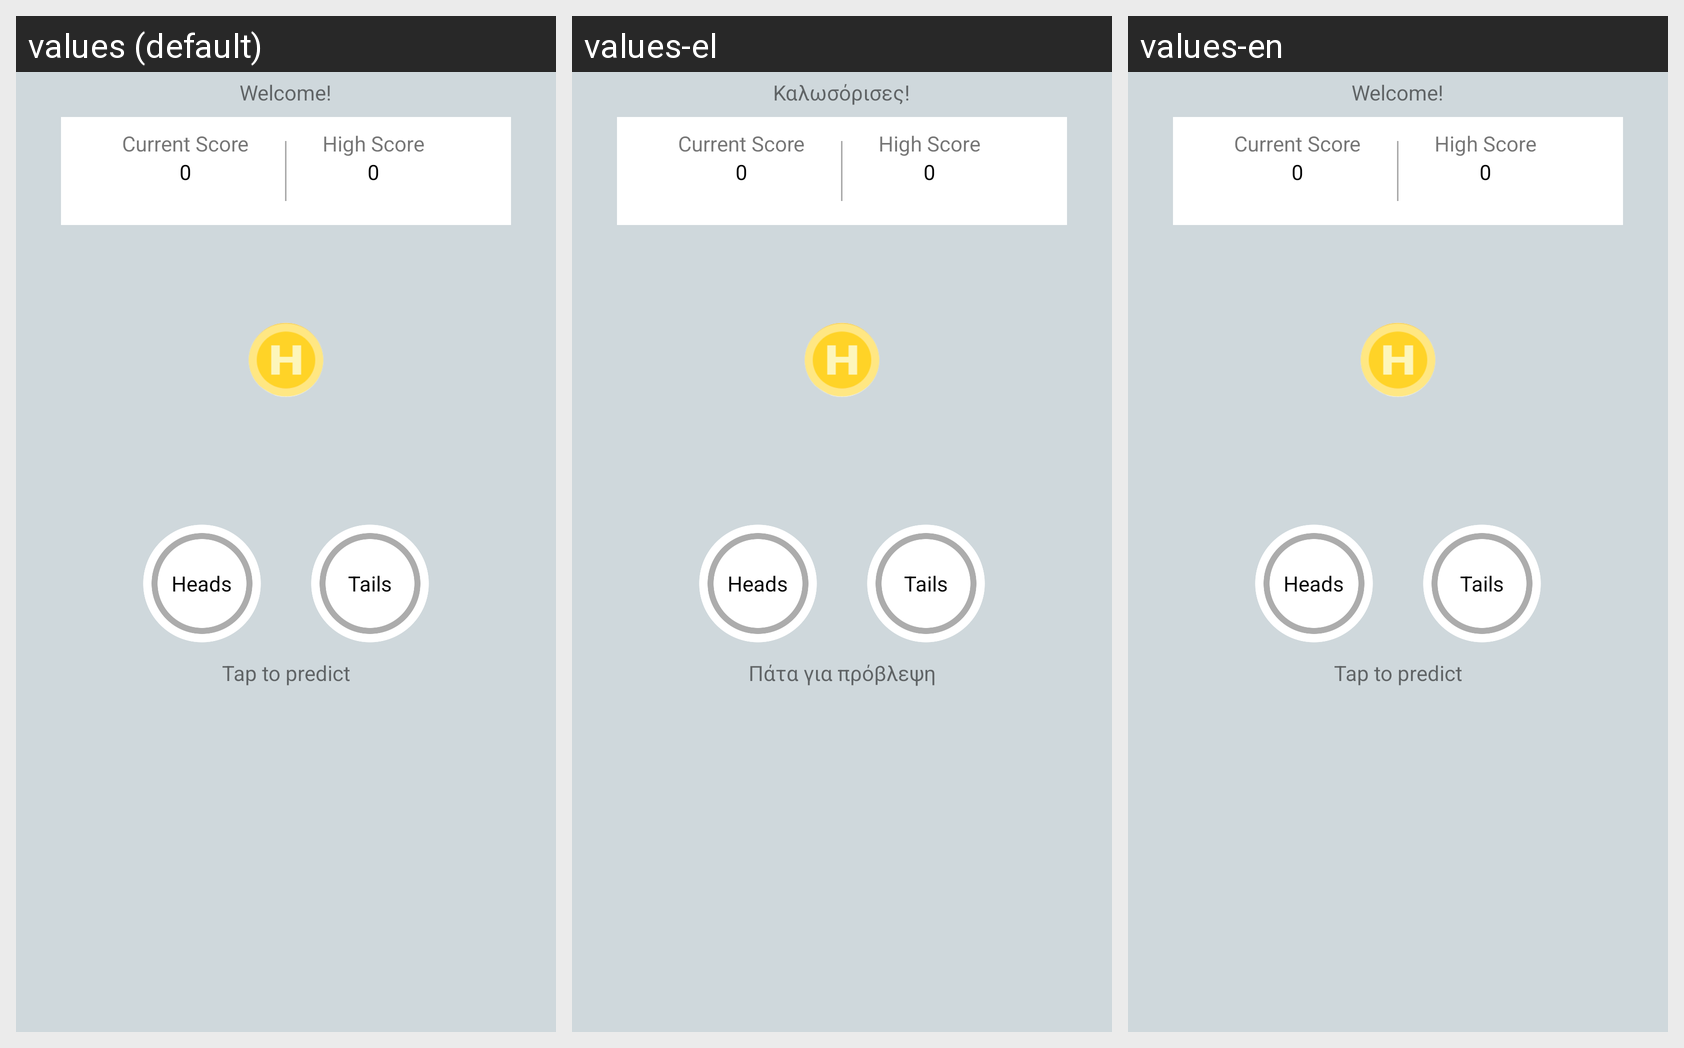

The Android screen above is rendered under several locales of the same app. Produce the string resources it draws, with the default and per-locale values.
Android screen res/layout/activity_main.xml rendered under 3 locales, left to right: values (default), values-el, values-en. Device: Nexus 5 (rendered at 1080×1920; each locale shown at half size, 540×960, under a caption strip naming it); theme AppTheme.
Strings drawn on this screen, with the default value and each locale's value (text and hints the layout hard-codes, and strings that could not be matched under every locale, appear in the picture but are not listed):

Welcome
  values: Welcome!
  values-el: Καλωσόρισες!
  values-en: Welcome!

currentScore
  values: Current Score
  values-el: Current Score
  values-en: Current Score

HighScore
  values: High Score
  values-el: High Score
  values-en: High Score

heads
  values: Heads
  values-el: Heads
  values-en: Heads

tails
  values: Tails
  values-el: Tails
  values-en: Tails

tapToPredict
  values: Tap to predict
  values-el: Πάτα για πρόβλεψη
  values-en: Tap to predict
